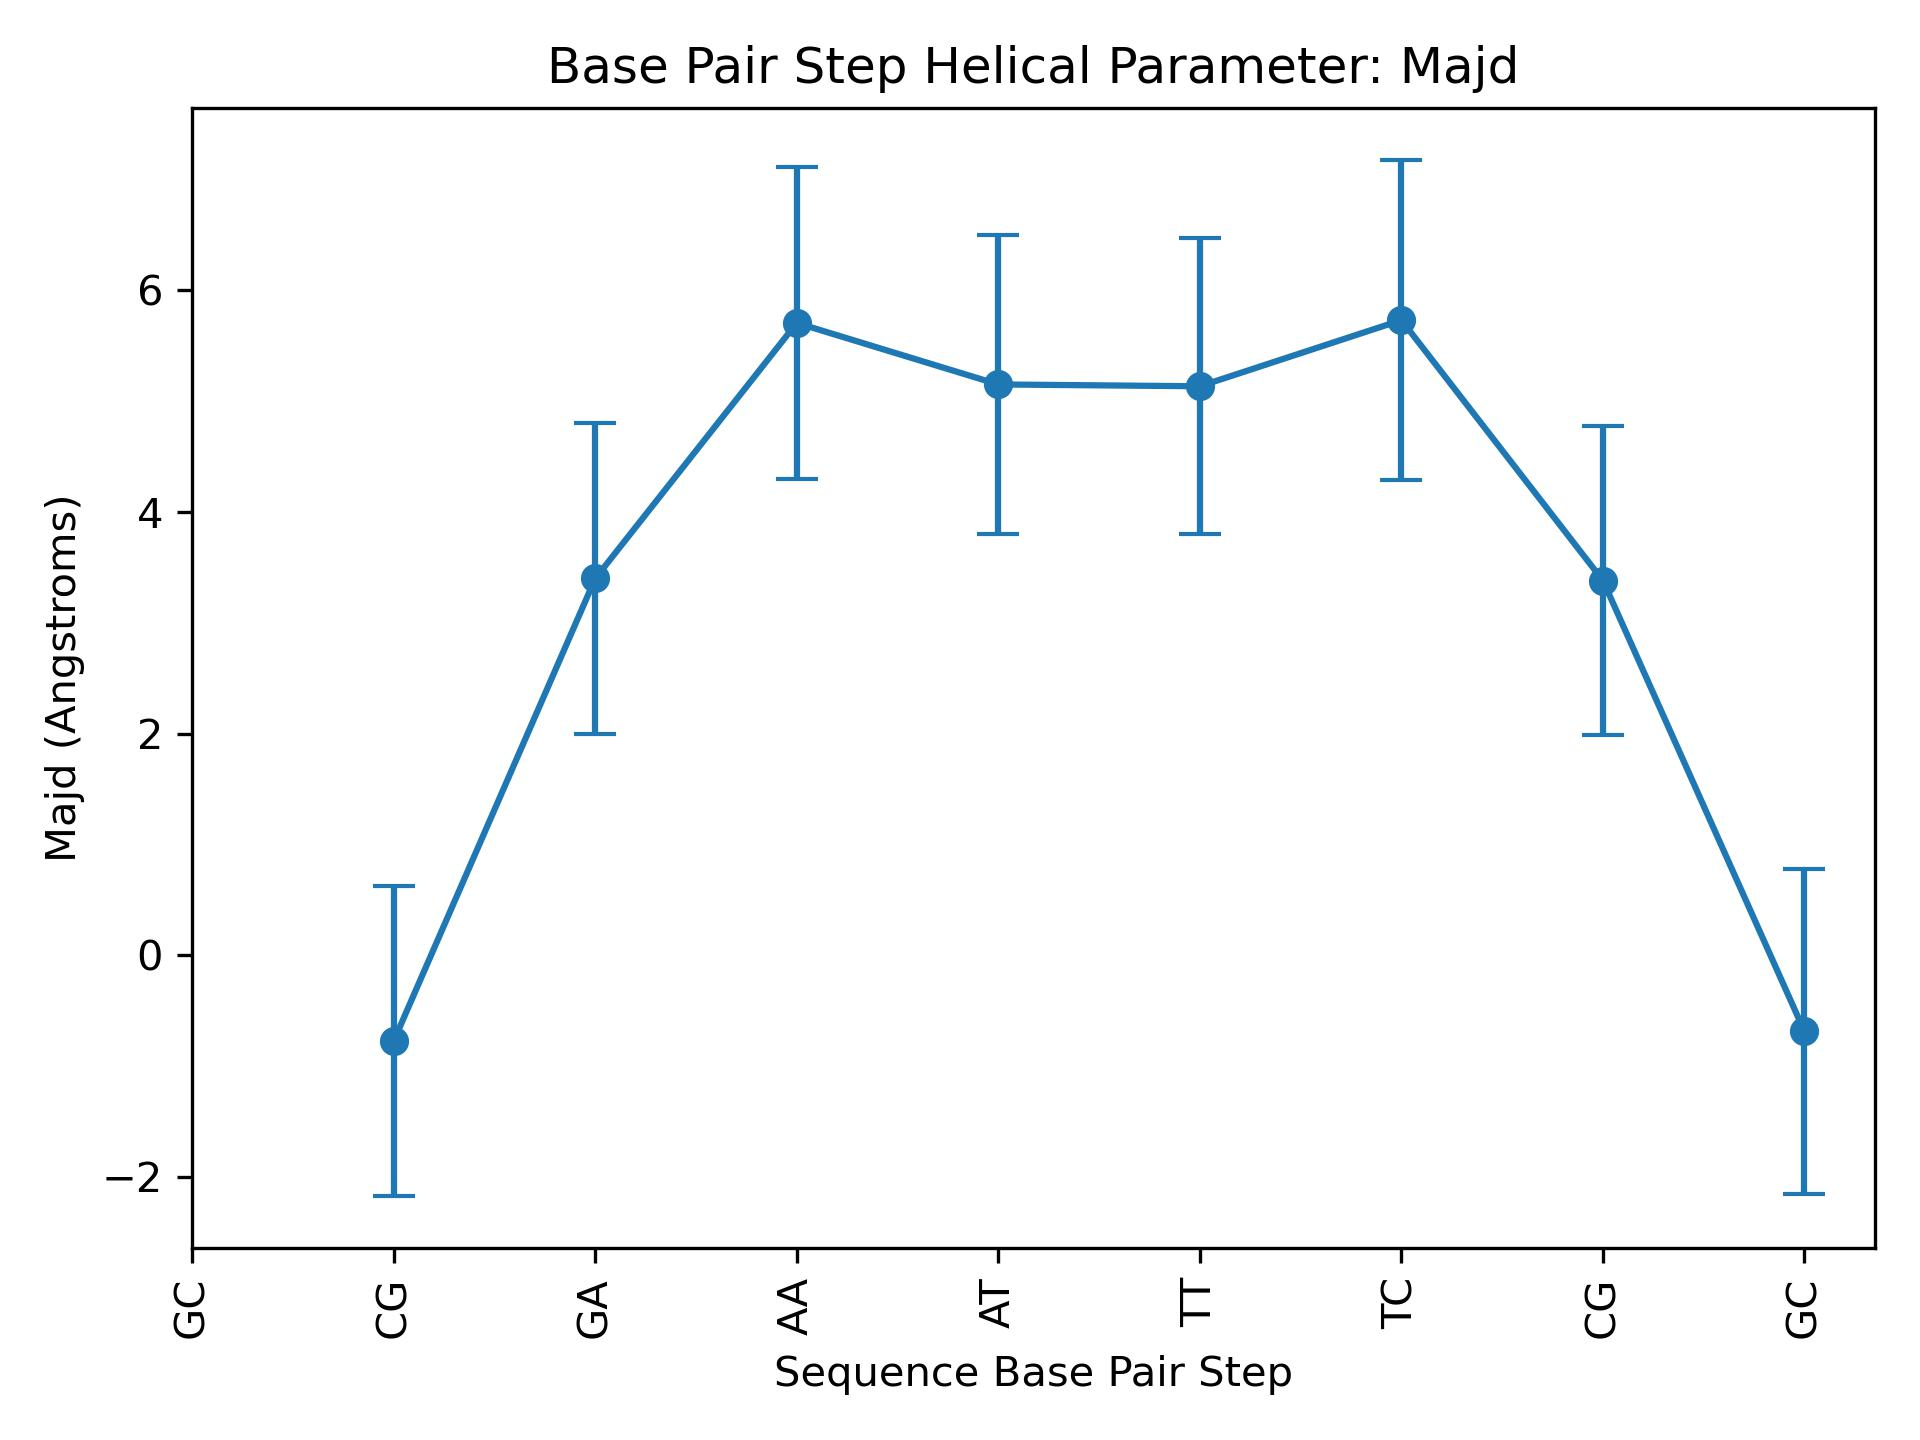

Data behind this chart, as committed beside it:
Base Pair Step, mean, std
GC, , 
CG, -0.7745, 1.4
GA, 3.401, 1.401
AA, 5.707, 1.406
AT, 5.152, 1.347
TT, 5.135, 1.338
TC, 5.732, 1.447
CG, 3.382, 1.395
GC, -0.6888, 1.465
